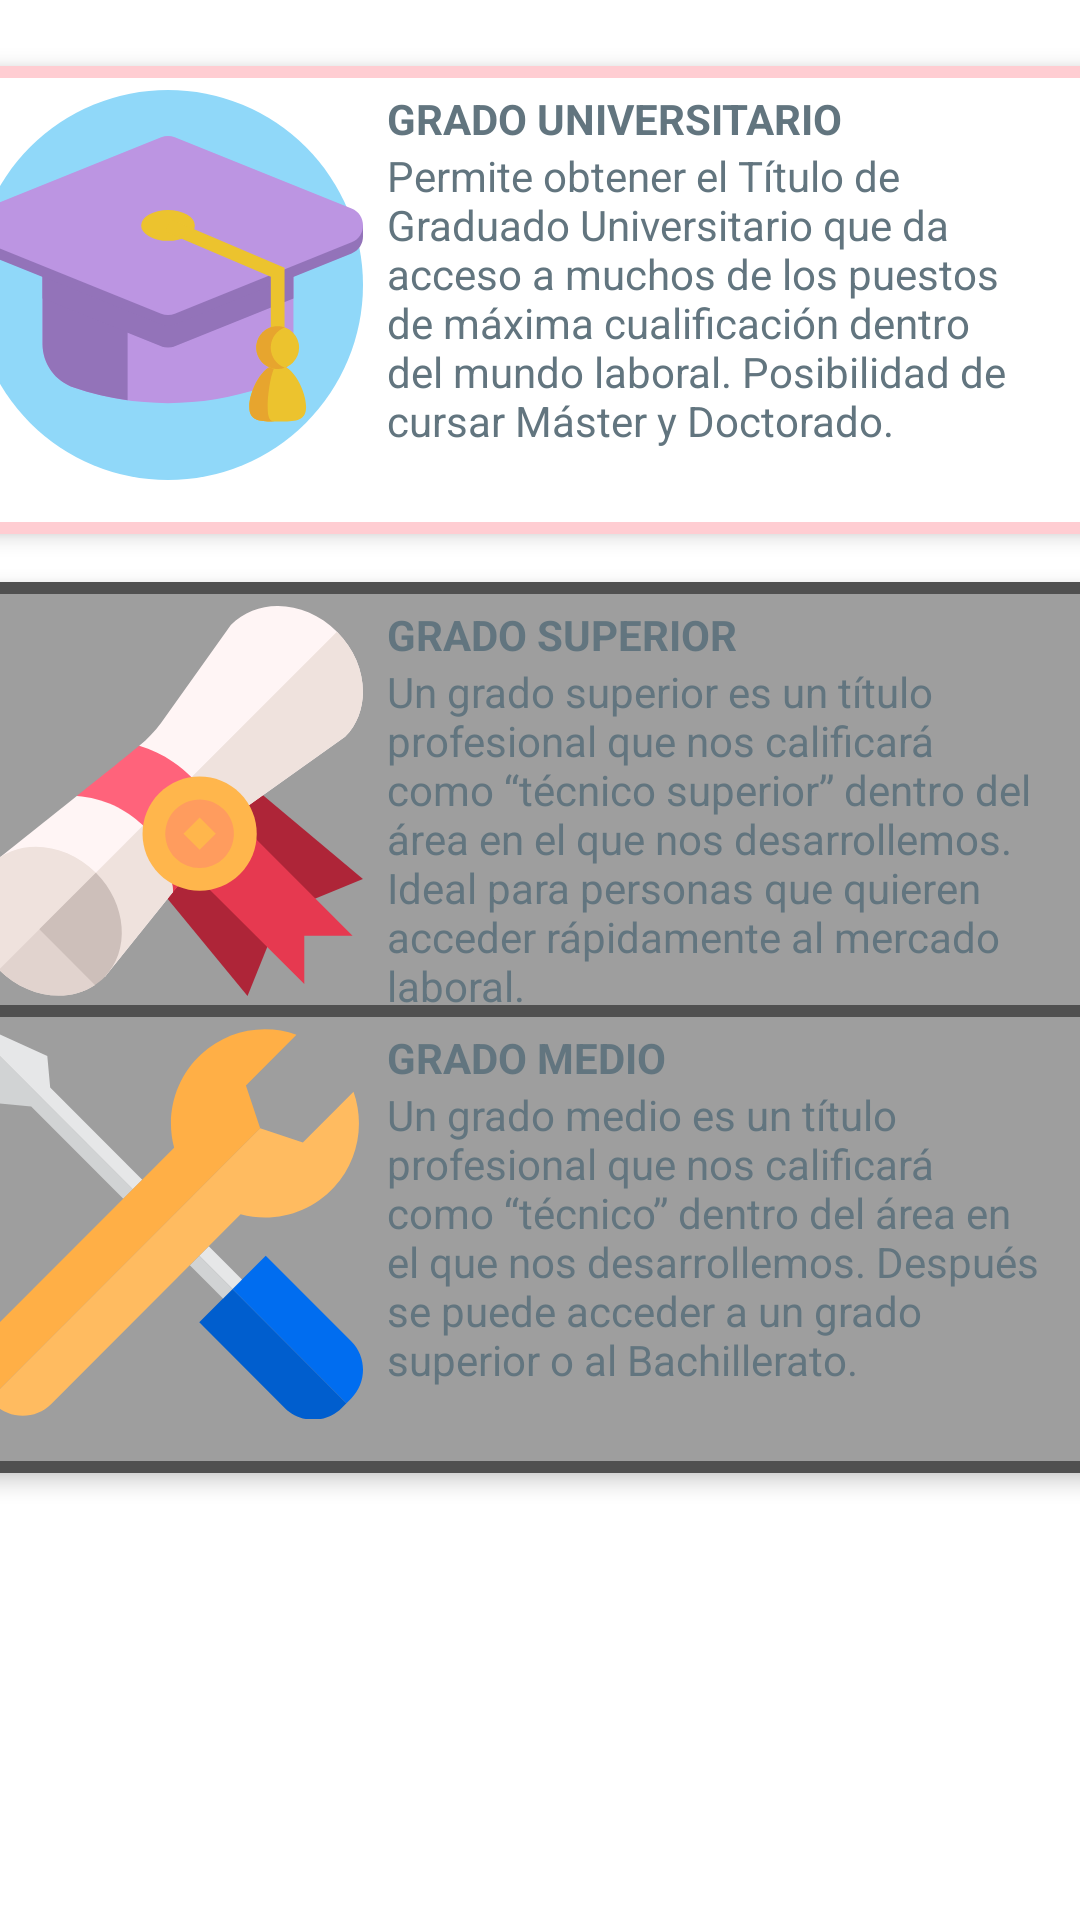

Reconstruct the res/layout file that produces this screen, plus the resources it refers to.
<!-- AndroidManifest.xml: application theme AppTheme -->
<!-- res/layout/questions_career_or_grade.xml -->
<?xml version="1.0" encoding="utf-8"?>
<androidx.constraintlayout.widget.ConstraintLayout
    xmlns:android="http://schemas.android.com/apk/res/android"
    xmlns:app="http://schemas.android.com/apk/res-auto"
    android:layout_width="match_parent"
    android:layout_height="match_parent">

    <androidx.constraintlayout.widget.ConstraintLayout
        android:id="@+id/layoutGradoSuperior"
        android:layout_width="395dp"
        android:layout_height="wrap_content"
        android:layout_marginTop="16dp"
        android:background="@drawable/ic_disabled_options"
        android:elevation="4dp"
        app:layout_constraintEnd_toEndOf="parent"
        app:layout_constraintHorizontal_bias="0.5"
        app:layout_constraintStart_toStartOf="parent"
        app:layout_constraintTop_toBottomOf="@+id/layoutUniversidad">

        <ImageView
            android:id="@+id/imageViewGradoSuperior"
            android:layout_width="130dp"
            android:layout_height="130dp"
            android:layout_marginStart="8dp"
            android:layout_marginTop="8dp"
            android:layout_marginBottom="8dp"
            android:src="@drawable/ic_grado_superior"
            app:layout_constraintBottom_toBottomOf="parent"
            app:layout_constraintStart_toStartOf="parent"
            app:layout_constraintTop_toTopOf="parent" />

        <TextView
            android:id="@+id/textViewGradoSuperior"
            android:layout_width="220dp"
            android:layout_height="wrap_content"
            android:layout_marginStart="8dp"
            android:text="@string/txtGradoSuperior"
            android:textColor="@color/colorPrimaryDark"
            app:layout_constraintStart_toEndOf="@+id/imageViewGradoSuperior"
            app:layout_constraintTop_toBottomOf="@+id/textView" />

        <TextView
            android:id="@+id/textView"
            android:layout_width="wrap_content"
            android:layout_height="wrap_content"
            android:layout_marginStart="8dp"
            android:layout_marginTop="8dp"
            android:text="GRADO SUPERIOR"
            android:textColor="@color/colorPrimaryDark"
            android:textStyle="bold"
            app:layout_constraintStart_toEndOf="@+id/imageViewGradoSuperior"
            app:layout_constraintTop_toTopOf="parent" />
    </androidx.constraintlayout.widget.ConstraintLayout>

    <androidx.constraintlayout.widget.ConstraintLayout
        android:id="@+id/layoutGradoMedio"
        android:layout_width="395dp"
        android:layout_height="wrap_content"
        android:layout_marginTop="16dp"
        android:layout_marginBottom="180dp"
        android:background="@drawable/ic_disabled_options"
        android:elevation="4dp"
        app:layout_constraintBottom_toBottomOf="parent"
        app:layout_constraintEnd_toEndOf="parent"
        app:layout_constraintHorizontal_bias="0.5"
        app:layout_constraintStart_toStartOf="parent"
        app:layout_constraintTop_toBottomOf="@+id/layoutGradoSuperior">

        <ImageView
            android:id="@+id/imageViewMedio"
            android:layout_width="130dp"
            android:layout_height="130dp"
            android:layout_marginStart="8dp"
            android:layout_marginTop="8dp"
            android:layout_marginBottom="8dp"
            android:src="@drawable/ic_grado_medio"
            app:layout_constraintBottom_toBottomOf="parent"
            app:layout_constraintStart_toStartOf="parent"
            app:layout_constraintTop_toTopOf="parent" />

        <TextView
            android:id="@+id/textViewGradoMedio"
            android:layout_width="wrap_content"
            android:layout_height="wrap_content"
            android:layout_marginStart="8dp"
            android:layout_marginTop="8dp"
            android:text="GRADO MEDIO"
            android:textColor="@color/colorPrimaryDark"
            android:textStyle="bold"
            app:layout_constraintStart_toEndOf="@+id/imageViewMedio"
            app:layout_constraintTop_toTopOf="parent" />

        <TextView
            android:id="@+id/textView3"
            android:layout_width="220dp"
            android:layout_height="wrap_content"
            android:layout_marginStart="8dp"
            android:text="@string/txtGradoMedio"
            android:textColor="@color/colorPrimaryDark"
            app:layout_constraintStart_toEndOf="@+id/imageViewMedio"
            app:layout_constraintTop_toBottomOf="@+id/textViewGradoMedio" />
    </androidx.constraintlayout.widget.ConstraintLayout>

    <androidx.constraintlayout.widget.ConstraintLayout
        android:id="@+id/layoutUniversidad"
        android:layout_width="395dp"
        android:layout_height="wrap_content"
        android:layout_marginTop="22dp"
        android:background="@drawable/layout_bg_questions"
        android:elevation="4dp"
        app:layout_constraintEnd_toEndOf="parent"
        app:layout_constraintHorizontal_bias="0.5"
        app:layout_constraintStart_toStartOf="parent"
        app:layout_constraintTop_toTopOf="parent">

        <ImageView
            android:id="@+id/imageViewUniversidad"
            android:layout_width="130dp"
            android:layout_height="130dp"
            android:layout_marginStart="8dp"
            android:layout_marginTop="8dp"
            android:layout_marginBottom="8dp"
            android:src="@drawable/ic_grado_universitario"
            app:layout_constraintBottom_toBottomOf="parent"
            app:layout_constraintStart_toStartOf="parent"
            app:layout_constraintTop_toTopOf="parent" />

        <TextView
            android:id="@+id/textViewUniversidad"
            android:layout_width="wrap_content"
            android:layout_height="wrap_content"
            android:layout_marginStart="8dp"
            android:layout_marginTop="8dp"
            android:text="GRADO UNIVERSITARIO"
            android:textColor="@color/colorPrimaryDark"
            android:textStyle="bold"
            app:layout_constraintStart_toEndOf="@+id/imageViewUniversidad"
            app:layout_constraintTop_toTopOf="parent" />

        <TextView
            android:id="@+id/textView2"
            android:layout_width="219dp"
            android:layout_height="wrap_content"
            android:layout_marginStart="8dp"
            android:text="@string/txtCarreraUniversitaria"
            android:textColor="@color/colorPrimaryDark"
            app:layout_constraintStart_toEndOf="@+id/imageViewUniversidad"
            app:layout_constraintTop_toBottomOf="@+id/textViewUniversidad" />
    </androidx.constraintlayout.widget.ConstraintLayout>

</androidx.constraintlayout.widget.ConstraintLayout>
<!-- resources referenced by this layout -->
<resources>
  <color name="colorPrimaryDark">#62757f</color>
  <!-- drawable ic_disabled_options (drawable) -->
  <?xml version="1.0" encoding="utf-8"?>
  <shape xmlns:android="http://schemas.android.com/apk/res/android">
      <stroke android:color="#505050" android:width="4dp"/>
      <solid android:color="#9e9e9e"/>
      <corners android:radius="12dp"/>
      <padding android:left="0dp" android:top="0dp" android:right="0dp" android:bottom="10dp" />
  </shape>
  <!-- drawable ic_grado_medio: vector/xml drawable (drawable, 2121 chars, omitted) -->
  <!-- drawable ic_grado_superior: vector/xml drawable (drawable, 3482 chars, omitted) -->
  <!-- drawable ic_grado_universitario: vector/xml drawable (drawable, 2755 chars, omitted) -->
  <!-- drawable layout_bg_questions (drawable) -->
  <?xml version="1.0" encoding="utf-8"?>
  <shape xmlns:android="http://schemas.android.com/apk/res/android">
  <stroke android:color="#FFCDD2" android:width="4dp"/>
  <solid android:color="#FFFFFF"/>
  <corners android:radius="12dp"/>
  <padding android:left="0dp" android:top="0dp" android:right="0dp" android:bottom="10dp" />
  </shape>
  <string name="txtCarreraUniversitaria">Permite obtener el Título de Graduado Universitario que da acceso a muchos de los puestos de máxima cualificación dentro del mundo laboral. Posibilidad de cursar Máster y Doctorado.</string>
  <string name="txtGradoMedio">Un grado medio es un título profesional que nos calificará como “técnico” dentro del área en el que nos desarrollemos. Después se puede acceder a un grado superior o al Bachillerato.</string>
  <string name="txtGradoSuperior">Un grado superior es un título profesional que nos calificará como “técnico superior” dentro del área en el que nos desarrollemos. Ideal para personas que quieren acceder rápidamente al mercado laboral.</string>
  <style name="AppTheme" parent="Theme.MaterialComponents.DayNight.NoActionBar">
          
          <item name="fontFamily">@font/open_sans_regular</item>
          <item name="colorPrimary">@color/colorPrimary</item>
          <item name="colorPrimaryDark">@color/colorPrimaryDark</item>
          <item name="colorAccent">@color/colorPrimaryAccent</item>
      </style>
  <color name="colorPrimary">#90a4ae</color>
  <color name="colorPrimaryAccent">#c1d5e0</color>
</resources>
